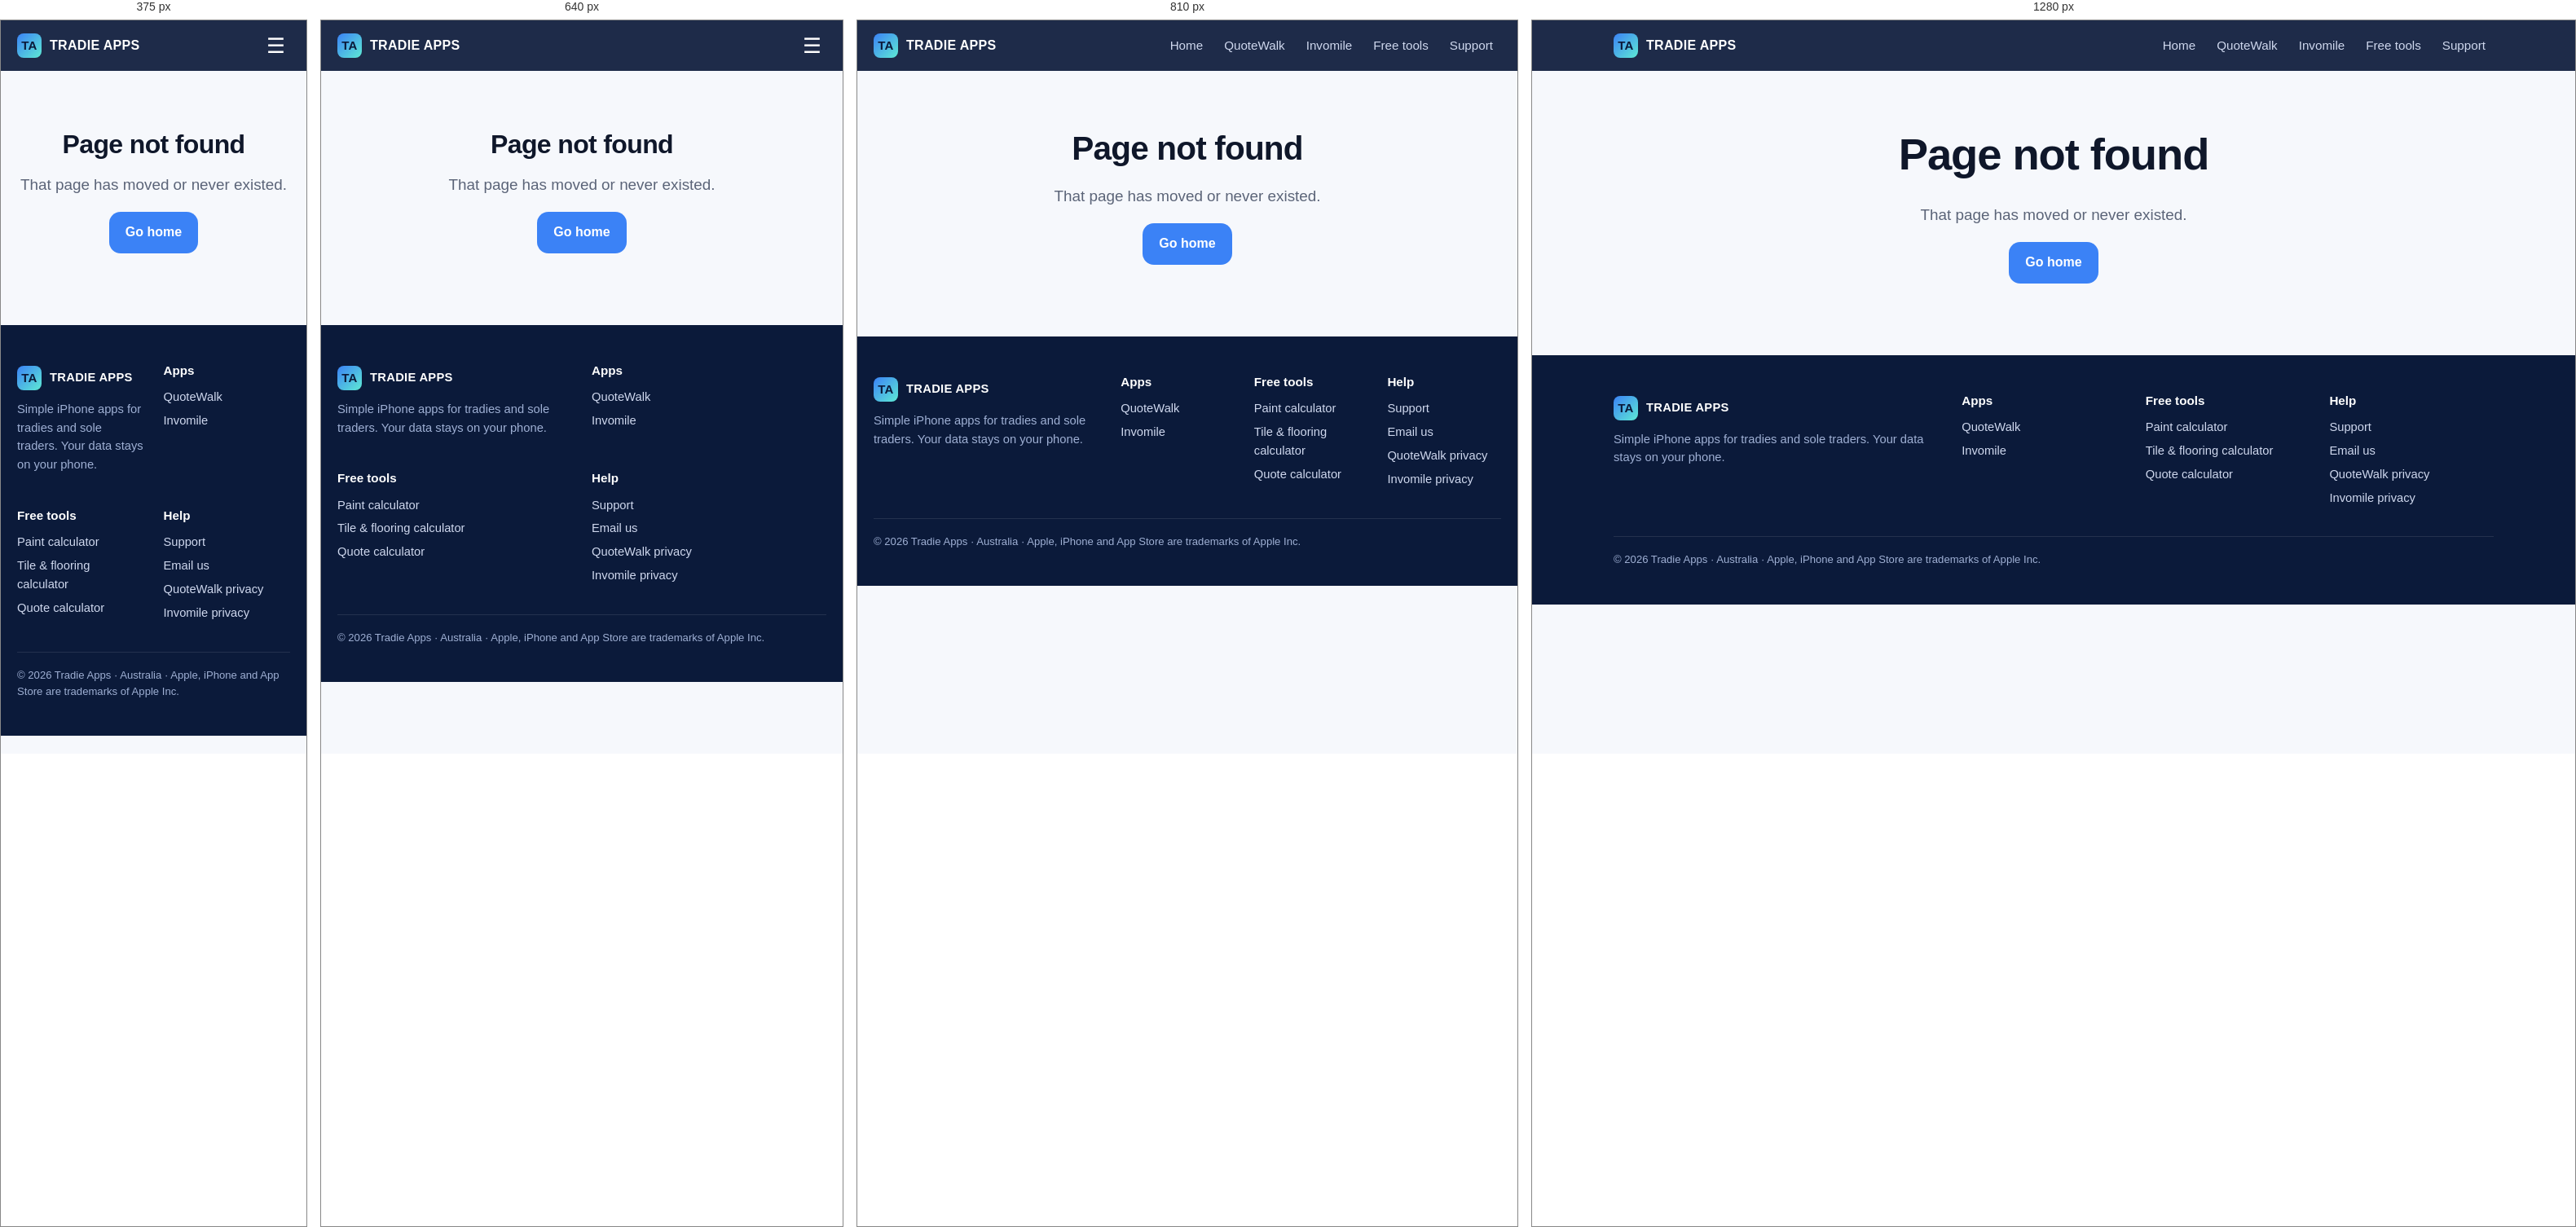
Rendered at 375 px, 640 px, 810 px and 1280 px, left to right.

<!-- file: 404.html -->
<!doctype html>
<html lang="en"><head>
<meta charset="utf-8"><meta name="viewport" content="width=device-width,initial-scale=1">
<title>Page not found – Tradie Apps</title>
<meta name="description" content="That page doesn't exist.">
<meta property="og:title" content="Page not found – Tradie Apps"><meta property="og:description" content="That page doesn't exist.">
<meta property="og:type" content="website"><meta name="theme-color" content="#0b1a3a">
<link rel="icon" href="apple-touch-icon.png"><link rel="apple-touch-icon" href="apple-touch-icon.png">
<link rel="stylesheet" href="assets/style.css">
<script src="assets/site.js"></script>
</head><body>
<header class="nav"><div class="wrap">
<a class="brand" href="index.html"><span class="brand-mark">TA</span>TRADIE APPS</a>
<button class="menu-btn" aria-label="Menu" onclick="document.querySelector('.nav nav').classList.toggle('open')">☰</button>
<nav><a href="index.html">Home</a><a href="quotewalk.html">QuoteWalk</a><a href="invomile.html">Invomile</a><a href="tools.html">Free tools</a><a href="support.html">Support</a></nav></div></header>
<main><section class="center"><div class="wrap"><h1>Page not found</h1><p class="lead">That page has moved or never existed.</p><p><a class="btn btn-primary" href="index.html">Go home</a></p></div></section>
</main>
<footer><div class="wrap"><div class="cols">
<div><a class="brand" href="index.html"><span class="brand-mark">TA</span>TRADIE APPS</a>
<p style="margin-top:12px">Simple iPhone apps for tradies and sole traders. Your data stays on your phone.</p></div>
<div><h4>Apps</h4><a href="quotewalk.html">QuoteWalk</a><a href="invomile.html">Invomile</a></div>
<div><h4>Free tools</h4><a href="paint-calculator.html">Paint calculator</a><a href="tile-flooring-calculator.html">Tile &amp; flooring calculator</a><a href="painting-quote-calculator.html">Quote calculator</a></div>
<div><h4>Help</h4><a href="support.html">Support</a><a href="mailto:dannielappdevelopment@gmail.com">Email us</a><a data-link="qwPrivacy" href="#">QuoteWalk privacy</a><a data-link="imPrivacy" href="#">Invomile privacy</a></div>
</div><div class="copy">© 2026 Tradie Apps · Australia · Apple, iPhone and App Store are trademarks of Apple Inc.</div></div></footer>
</body></html>

/* @media block from style.css */
@media(max-width:760px){
  .menu-btn{display:block}
  .nav nav{display:none;position:absolute;top:62px;left:0;right:0;background:var(--navy);flex-direction:column;padding:10px 20px 18px}
  .nav nav.open{display:flex}
}

/* @media block from style.css */
@media(max-width:860px){.hero-grid{grid-template-columns:1fr}}

/* @media block from style.css */
@media(max-width:860px){.grid2,.grid3{grid-template-columns:1fr}}

/* @media block from style.css */
@media(max-width:860px){.steps{grid-template-columns:1fr}}

/* @media block from style.css */
@media(max-width:860px){.calc{grid-template-columns:1fr}}

/* @media block from style.css */
@media(max-width:520px){.row{grid-template-columns:1fr 1fr}}

/* @media block from style.css */
@media(max-width:760px){footer .cols{grid-template-columns:1fr 1fr}}